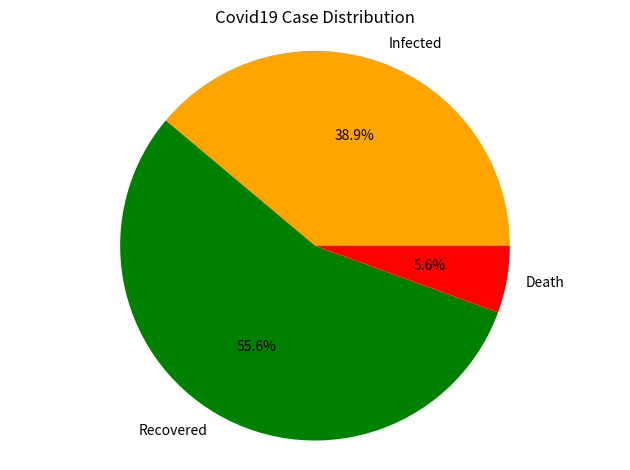

Generate this figure with matplotlib: (Note: this script raises an exception after producing the figure.)
import matplotlib.pyplot as plt


labels = ['Infected', 'Recovered', 'Death']
cases = [3500, 5000, 500]
colors = ['orange', 'green', 'red']

plt.pie(cases, labels=labels , colors=colors, autopct='%.1f%%')
plt.title('Covid19 Case Distribution')
plt.axis('equal')
plt.tight_layout()

plt.savefig('Charts/covid19-case.png')
plt.show()
